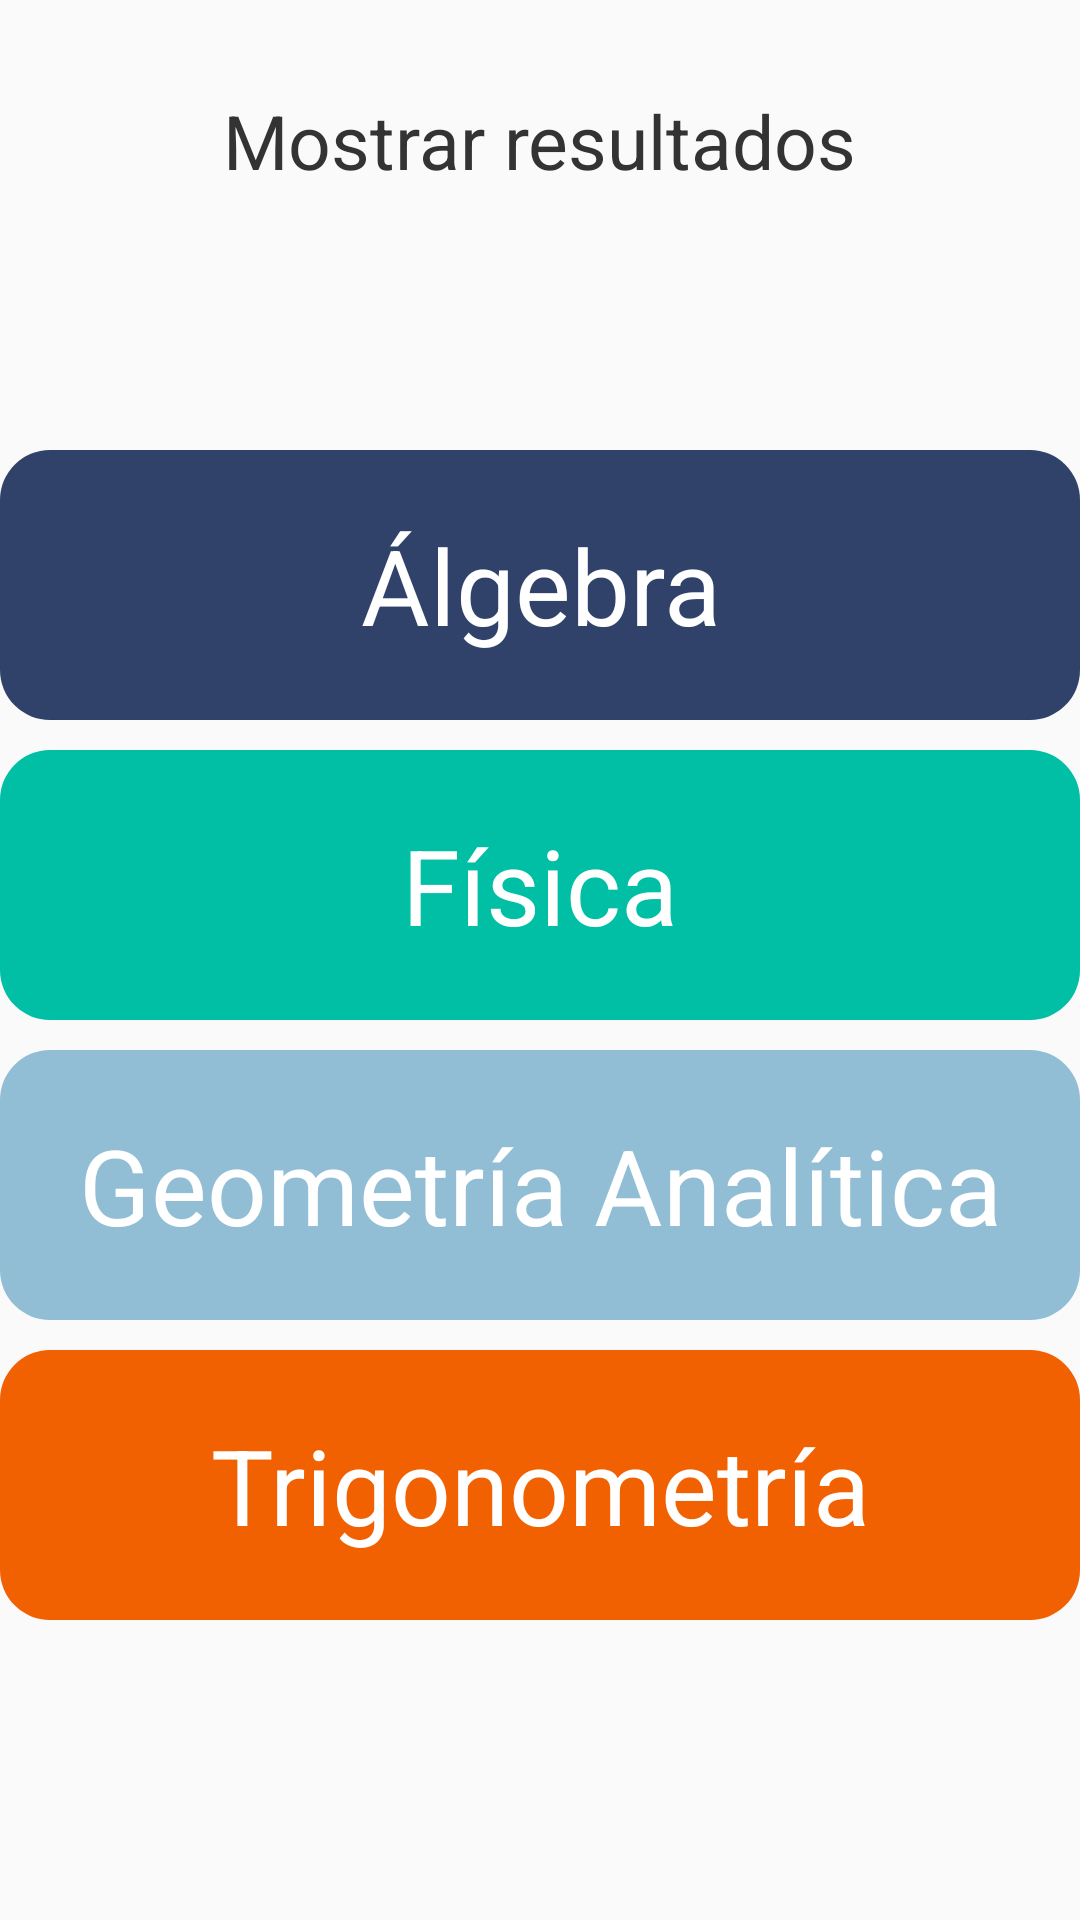

The Android layout XML behind this screen, and the referenced resources:
<!-- AndroidManifest.xml: application theme AppTheme.NoActionBar -->
<!-- res/layout/activity_select_res.xml -->
<?xml version="1.0" encoding="utf-8"?>
<RelativeLayout xmlns:android="http://schemas.android.com/apk/res/android"
    xmlns:app="http://schemas.android.com/apk/res-auto"
    xmlns:tools="http://schemas.android.com/tools"
    android:layout_width="match_parent"
    android:layout_height="match_parent"
    android:orientation="vertical"
    tools:context=".SelectResActivity"
    android:id="@+id/relative_select_res">

    <ScrollView
        android:layout_width="match_parent"
        android:layout_height="match_parent">
        <RelativeLayout
            android:layout_width="match_parent"
            android:layout_height="match_parent">
            <TextView
                android:id="@+id/lbd_muestra_res"
                android:layout_width="wrap_content"
                android:layout_height="wrap_content"
                android:text="Mostrar resultados"
                android:textAlignment="center"
                android:textSize="25dp"
                android:layout_centerHorizontal="true"
                android:layout_marginTop="30dp"
                android:textColor="@color/black"
                android:fontFamily="sans-serif"/>

            <TextView
                android:id="@+id/opt_algebra"
                android:layout_width="380dp"
                android:layout_height="90dp"
                android:layout_marginTop="150dp"
                android:layout_centerHorizontal="true"
                android:background="@drawable/squareblue"
                android:text="Álgebra"
                android:textSize="35dp"
                android:textColor="@color/white"
                android:textAlignment="center"
                android:gravity="center"/>

            <TextView
                android:id="@+id/opt_fisica"
                android:layout_width="380dp"
                android:layout_height="90dp"
                android:layout_below="@id/opt_algebra"
                android:layout_marginTop="10dp"
                android:layout_centerHorizontal="true"
                android:background="@drawable/squarematerialgreen"
                android:text="Física"
                android:textSize="35dp"
                android:textColor="@color/white"
                android:textAlignment="center"
                android:gravity="center"/>

            <TextView
                android:id="@+id/opt_geometria"
                android:layout_width="380dp"
                android:layout_height="90dp"
                android:layout_below="@id/opt_fisica"
                android:layout_marginTop="10dp"
                android:layout_centerHorizontal="true"
                android:background="@drawable/squarebluelight"
                android:text="Geometría Analítica"
                android:textSize="35dp"
                android:textColor="@color/white"
                android:textAlignment="center"
                android:gravity="center"/>

            <TextView
                android:id="@+id/opt_trigonometria"
                android:layout_width="380dp"
                android:layout_height="90dp"
                android:layout_below="@id/opt_geometria"
                android:layout_marginTop="10dp"
                android:layout_centerHorizontal="true"
                android:background="@drawable/squareorange"
                android:text="Trigonometría"
                android:textSize="35dp"
                android:textColor="@color/white"
                android:textAlignment="center"
                android:gravity="center"/>

        </RelativeLayout>
    </ScrollView>

</RelativeLayout>
<!-- resources referenced by this layout -->
<resources>
  <color name="black">#333333</color>
  <color name="white">#fff</color>
  <!-- drawable squareblue (drawable) -->
  <?xml version="1.0" encoding="utf-8"?>
  <shape xmlns:android= "http://schemas.android.com/apk/res/android" android:shape="rectangle">
      <solid android:color="@color/masazul"/>
  
      <padding android:left="1dp"
          android:top="1dp"
          android:right="1dp"
          android:bottom="1dp"/>
  
      <corners android:radius="50px"/>
  </shape>
  <!-- drawable squarebluelight (drawable) -->
  <?xml version="1.0" encoding="utf-8"?>
  <shape xmlns:android= "http://schemas.android.com/apk/res/android" android:shape="rectangle">
      <solid android:color="@color/bluelight"/>
  
      <padding android:left="1dp"
          android:top="1dp"
          android:right="1dp"
          android:bottom="1dp"/>
  
      <corners android:radius="50px"/>
  </shape>
  <!-- drawable squarematerialgreen (drawable) -->
  <?xml version="1.0" encoding="utf-8"?>
  <shape xmlns:android= "http://schemas.android.com/apk/res/android" android:shape="rectangle">
      <solid android:color="@color/materialgreen"/>
  
      <padding android:left="1dp"
          android:top="1dp"
          android:right="1dp"
          android:bottom="1dp"/>
  
      <corners android:radius="50px"/>
  </shape>
  <!-- drawable squareorange (drawable) -->
  <?xml version="1.0" encoding="utf-8"?>
  <shape xmlns:android= "http://schemas.android.com/apk/res/android" android:shape="rectangle">
      <solid android:color="@color/masnaranja"/>
  
      <padding android:left="1dp"
          android:top="1dp"
          android:right="1dp"
          android:bottom="1dp"/>
  
      <corners android:radius="50px"/>
  </shape>
  <style name="AppTheme.NoActionBar">
          <item name="windowActionBar">false</item>
          <item name="windowNoTitle">true</item>
      </style>
  <color name="masazul">#304269</color>
  <color name="bluelight">#91BED4</color>
  <color name="materialgreen">#00bfa5</color>
  <color name="masnaranja">#F26101</color>
</resources>
